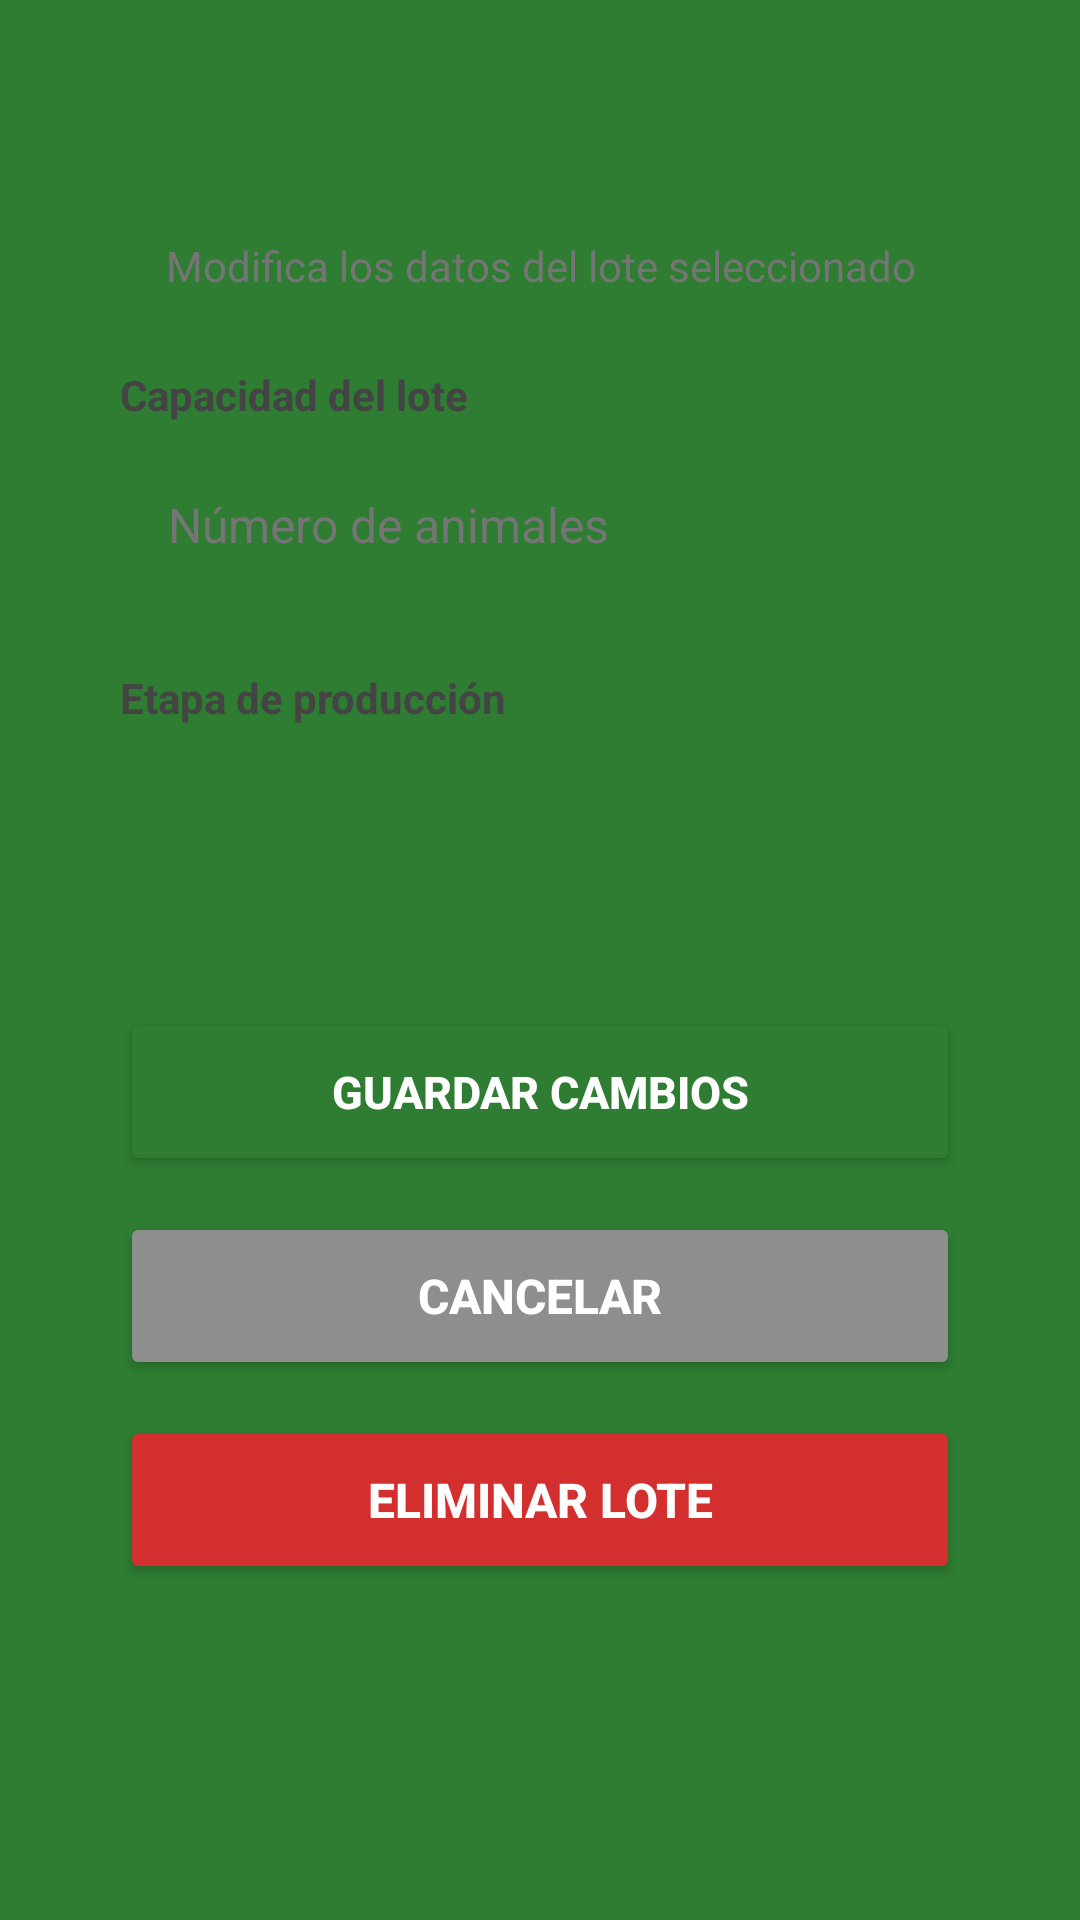

Android layout source for this screen:
<!-- AndroidManifest.xml: application theme Theme.AMG -->
<!-- res/layout/activity_editar_lote.xml -->
<?xml version="1.0" encoding="utf-8"?>
<androidx.coordinatorlayout.widget.CoordinatorLayout
    xmlns:android="http://schemas.android.com/apk/res/android"
    xmlns:app="http://schemas.android.com/apk/res-auto"
    android:layout_width="match_parent"
    android:layout_height="match_parent"
    android:background="@color/green_primary"
    android:fitsSystemWindows="true">

    <ScrollView
        android:layout_width="match_parent"
        android:layout_height="match_parent"
        android:padding="16dp">

        <LinearLayout
            android:layout_width="match_parent"
            android:layout_height="wrap_content"
            android:orientation="vertical"
            android:background="@drawable/bg_card"
            android:elevation="8dp"
            android:padding="24dp">

            
            <TextView
                android:id="@+id/tvTituloEditarLote"
                android:layout_width="match_parent"
                android:layout_height="wrap_content"
                android:text="Editar Lote"
                android:textSize="26sp"
                android:textStyle="bold"
                android:textColor="@color/green_primary"
                android:gravity="center"
                android:layout_marginBottom="4dp"/>

            <TextView
                android:id="@+id/tvSubtituloEditarLote"
                android:layout_width="match_parent"
                android:layout_height="wrap_content"
                android:text="Modifica los datos del lote seleccionado"
                android:textSize="14sp"
                android:textColor="#757575"
                android:gravity="center"
                android:layout_marginBottom="24dp"/>

            
            <TextView
                android:layout_width="match_parent"
                android:layout_height="wrap_content"
                android:text="Capacidad del lote"
                android:textSize="14sp"
                android:textStyle="bold"
                android:textColor="#444444"
                android:layout_marginBottom="6dp"/>

            <EditText
                android:id="@+id/etEditarCapacidad"
                android:layout_width="match_parent"
                android:layout_height="56dp"
                android:hint="Número de animales"
                android:inputType="number"
                android:background="@drawable/bg_card"
                android:paddingStart="16dp"
                android:paddingEnd="16dp"
                android:textSize="16sp"
                android:textColor="#222222"
                android:layout_marginBottom="20dp"/>

            
            <TextView
                android:layout_width="match_parent"
                android:layout_height="wrap_content"
                android:text="Etapa de producción"
                android:textSize="14sp"
                android:textStyle="bold"
                android:textColor="#444444"
                android:layout_marginBottom="6dp"/>

            <Spinner
                android:id="@+id/spEditarEtapa"
                android:layout_width="match_parent"
                android:layout_height="56dp"
                android:background="@drawable/bg_card"
                android:paddingStart="12dp"
                android:paddingEnd="12dp"
                android:layout_marginBottom="32dp"/>

            
            <Button
                android:id="@+id/btnGuardarLote"
                android:layout_width="match_parent"
                android:layout_height="56dp"
                android:text="GUARDAR CAMBIOS"
                android:textColor="@color/white"
                android:backgroundTint="@color/green_primary"
                android:textStyle="bold"
                android:textSize="15sp"
                app:cornerRadius="8dp"
                android:elevation="4dp"
                android:layout_marginBottom="12dp"/>

            
            <Button
                android:id="@+id/btnCancelarEditarLote"
                android:layout_width="match_parent"
                android:layout_height="56dp"
                android:text="CANCELAR"
                android:textStyle="bold"
                android:textSize="16sp"
                android:backgroundTint="#8E8E8E"
                android:textColor="@color/white"
                app:cornerRadius="8dp"
                android:layout_marginBottom="12dp"/>

            
            <Button
                android:id="@+id/btnEliminarRegistroLote"
                android:layout_width="match_parent"
                android:layout_height="56dp"
                android:text="ELIMINAR LOTE"
                android:textStyle="bold"
                android:textSize="16sp"
                android:backgroundTint="#D32F2F"
                android:textColor="@color/white"
                app:cornerRadius="8dp"/>

        </LinearLayout>
    </ScrollView>
</androidx.coordinatorlayout.widget.CoordinatorLayout>
<!-- resources referenced by this layout -->
<resources>
  <color name="green_primary">#2E7D32</color>
  <color name="white">#FFFFFF</color>
  <style name="Theme.AMG" parent="Base.Theme.AMG" />
  <style name="Base.Theme.AMG" parent="Theme.Material3.Light.NoActionBar">
          <item name="colorPrimary">@color/green_primary</item>
          <item name="colorSecondary">@color/green_light</item>
          <item name="android:textColorHint">#757575</item>
          <item name="editTextColor">@color/black</item>
          
          
          <item name="android:statusBarColor">@color/green_primary</item>
          <item name="android:windowLightStatusBar">false</item>
  
          
          <item name="android:navigationBarColor">@color/green_primary</item>
          <item name="android:windowLightNavigationBar">false</item>
      </style>
  <color name="green_light">#66BB6A</color>
  <color name="black">#000000</color>
</resources>
